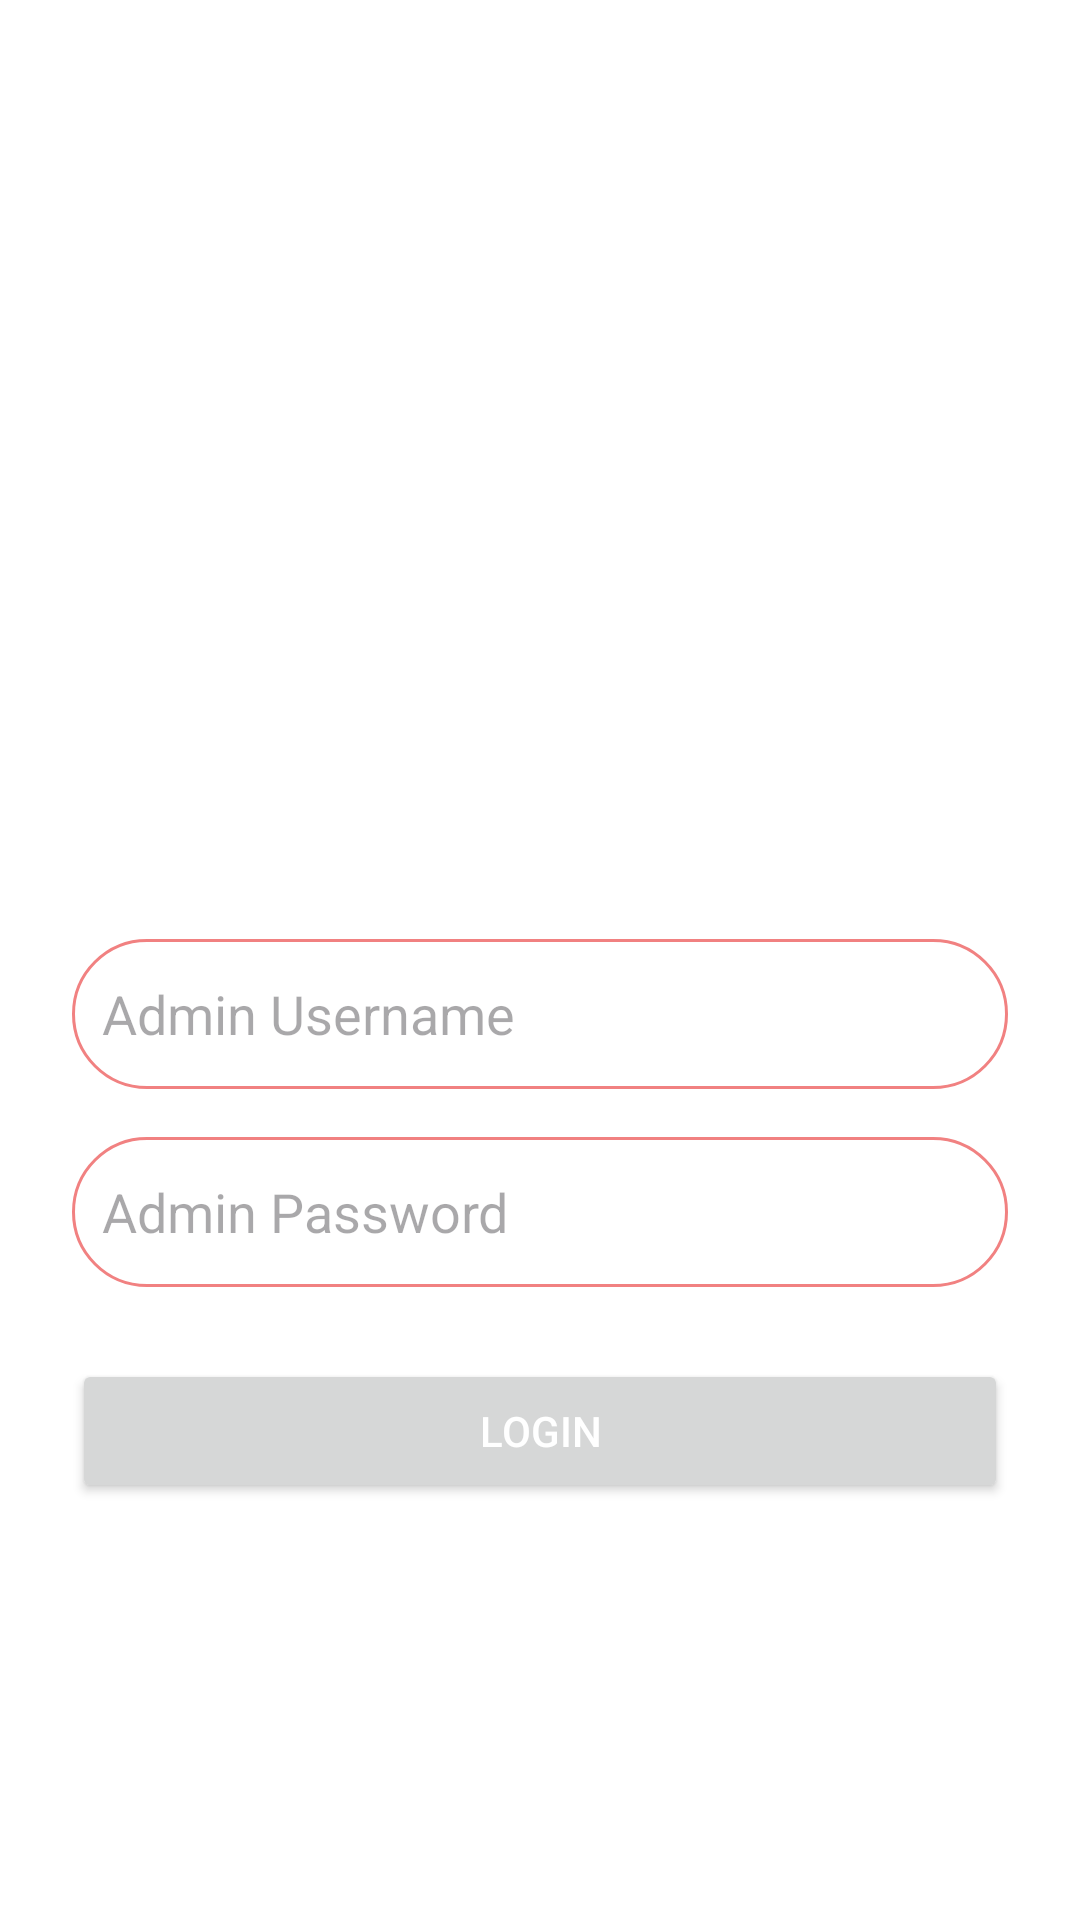

Write the Android layout XML for this screen, with the resource values it uses.
<!-- AndroidManifest.xml: application theme Theme.AppStore -->
<!-- res/layout/admin_login.xml -->
<?xml version="1.0" encoding="utf-8"?>
<LinearLayout xmlns:android="http://schemas.android.com/apk/res/android"
    android:layout_width="match_parent"
    android:layout_height="match_parent"
    android:gravity="center"
    android:orientation="vertical"
    android:padding="24dp"
    android:background="@color/white">

    <ImageView
        android:id="@+id/logoImage"
        android:layout_width="205dp"
        android:layout_height="134dp"
        android:layout_gravity="center"
        android:layout_marginBottom="40dp"
        android:src="@drawable/admin" />

    <EditText
        android:id="@+id/etAdminUsername"
        android:layout_width="match_parent"
        android:layout_height="50dp"
        android:hint="Admin Username"
        android:inputType="text"
        android:padding="10dp"
        android:background="@drawable/edittext_background"
        android:layout_marginBottom="16dp" />

    <EditText
        android:id="@+id/etAdminPassword"
        android:layout_width="match_parent"
        android:layout_height="50dp"
        android:hint="Admin Password"
        android:inputType="textPassword"
        android:padding="10dp"
        android:background="@drawable/edittext_background"
        android:layout_marginBottom="24dp" />

    <Button
        android:id="@+id/btnLogin"
        android:layout_width="match_parent"
        android:layout_height="wrap_content"
        android:text="Login"
        android:textColor="@android:color/white"
        android:padding="12dp" />

</LinearLayout>
<!-- resources referenced by this layout -->
<resources>
  <color name="white">#FFFFFFFF</color>
  <!-- drawable edittext_background (drawable) -->
  <?xml version="1.0" encoding="utf-8"?>
  <selector xmlns:android="http://schemas.android.com/apk/res/android">
  <item>
      <shape android:shape="rectangle">
          <stroke android:color="@color/main" android:width="1dp"/>
          <corners android:radius="50dp"/>
      </shape>
  </item>
  </selector>
  <style name="Theme.AppStore" parent="Base.Theme.AppStore" />
  <color name="main">#F18181</color>
  <style name="Base.Theme.AppStore" parent="Theme.Material3.DayNight.NoActionBar">
          
          
      </style>
</resources>
